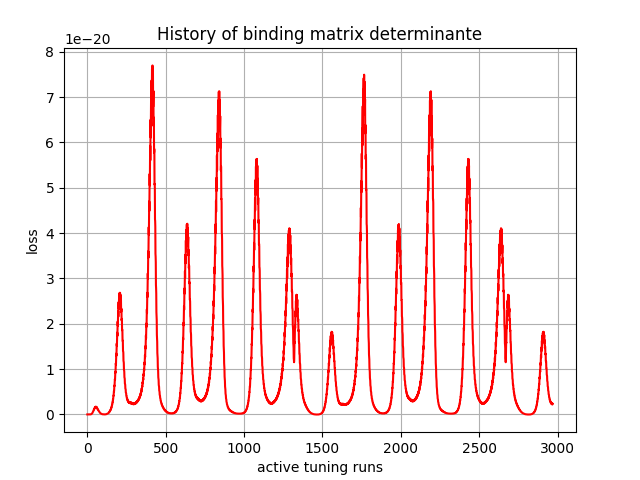

The data file committed next to this chart (first rows):
, 0
0, -0.0
1, -0.0
2, -8e-45
3, 1.59825e-40
4, 8.559871e-37
5, 2.8809688e-34
6, 1.6700125e-32
7, 5.628749e-31
8, 9.18128e-30
9, 7.2308956e-29
10, 5.187796e-28
11, 2.692236e-27
12, 9.209972e-27
13, 3.2993417e-26
14, 9.8096474e-26
15, 2.2118353e-25
16, 5.465486e-25
17, 1.1894539e-24
18, 2.0734128e-24
19, 4.043601e-24
20, 7.161076e-24
21, 1.05914966e-23
22, 1.7693082e-23
23, 2.7275803e-23
24, 3.604035e-23
25, 5.401967e-23
26, 7.538928e-23
27, 9.170631e-23
28, 1.270622e-22
29, 1.6503664e-22
30, 1.887623e-22
31, 2.4667956e-22
32, 3.0348065e-22
33, 3.3445327e-22
34, 4.2048036e-22
35, 4.983583e-22
36, 5.276069e-22
37, 6.3755804e-22
38, 7.28211e-22
39, 7.493639e-22
40, 8.80185e-22
41, 9.803803e-22
42, 9.847904e-22
43, 1.1298007e-21
44, 1.2296603e-21
45, 1.2088423e-21
46, 1.3550723e-21
47, 1.4458978e-21
48, 1.3935054e-21
49, 1.5316679e-21
50, 1.6038911e-21
51, 1.5242749e-21
52, 1.6467202e-21
53, 1.696125e-21
54, 1.5836079e-21
55, 1.6780133e-21
56, 1.6994468e-21
57, 1.5700324e-21
58, 1.6420417e-21
59, 1.6426074e-21
... 2,910 more rows
